Run: headless pygame with SDL's dummy video driver; simulated clock (each Clock.tick advances the game by its frame time, no real sleeping); random seed 0; keys injected as events and as key.get_pressed() state; no mouse input; restart key R tapped at the start of phases 3 and 4.
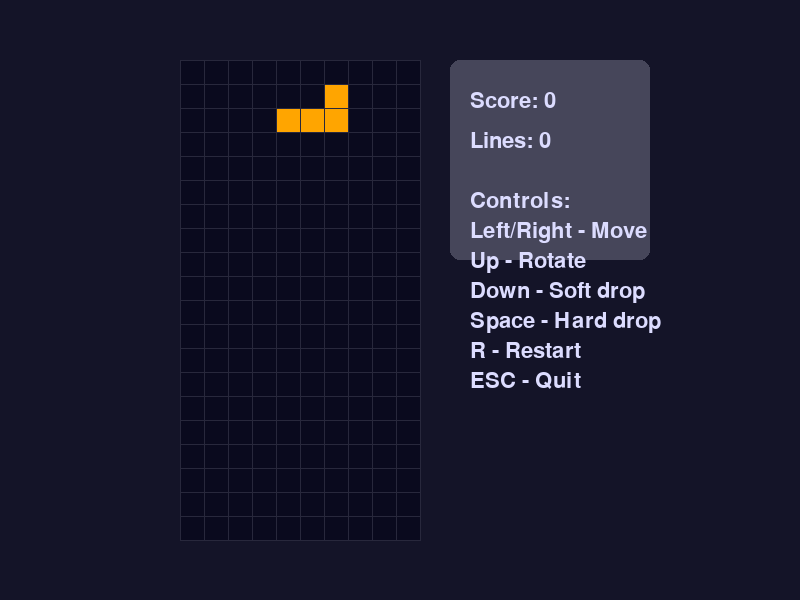
Frame 1 of 4 · flips 1–60 · no input
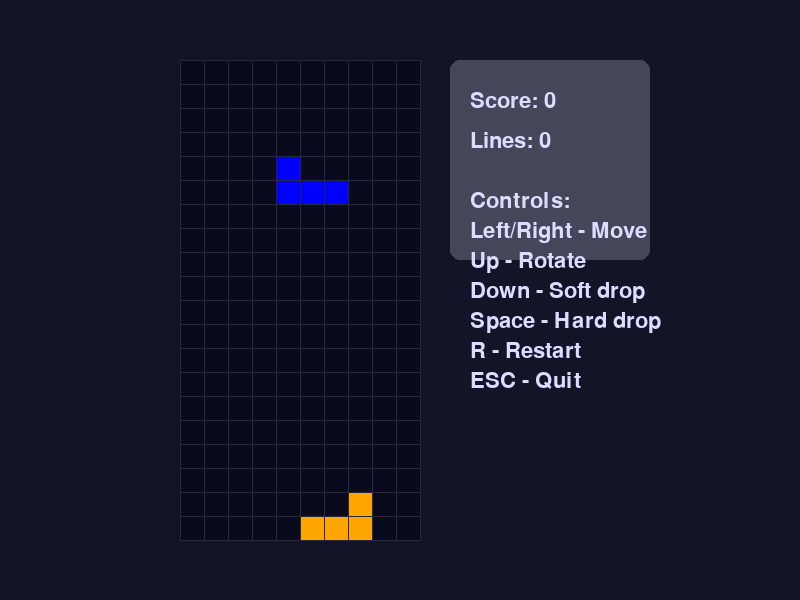
Frame 2 of 4 · flips 61–180 · tapped SPACE, RETURN · held RIGHT (→), D
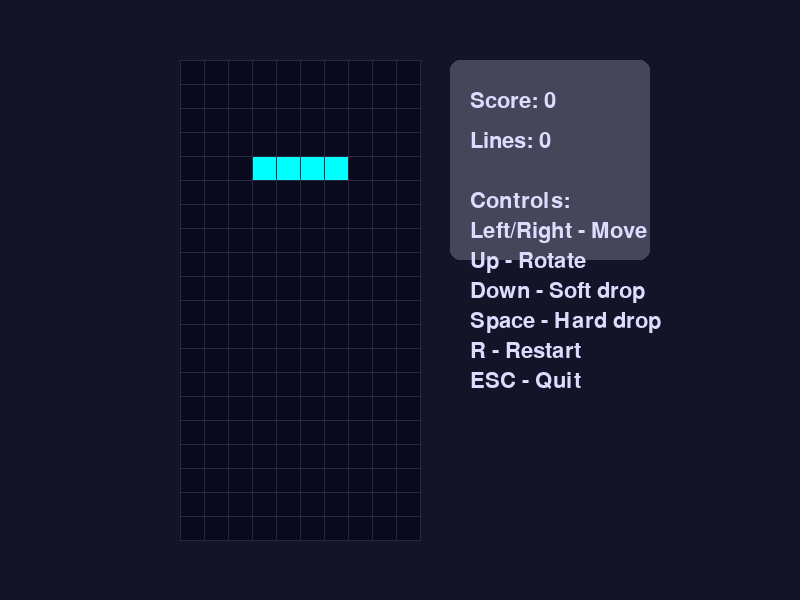
Frame 3 of 4 · flips 181–300 · tapped R · held DOWN (↓), S
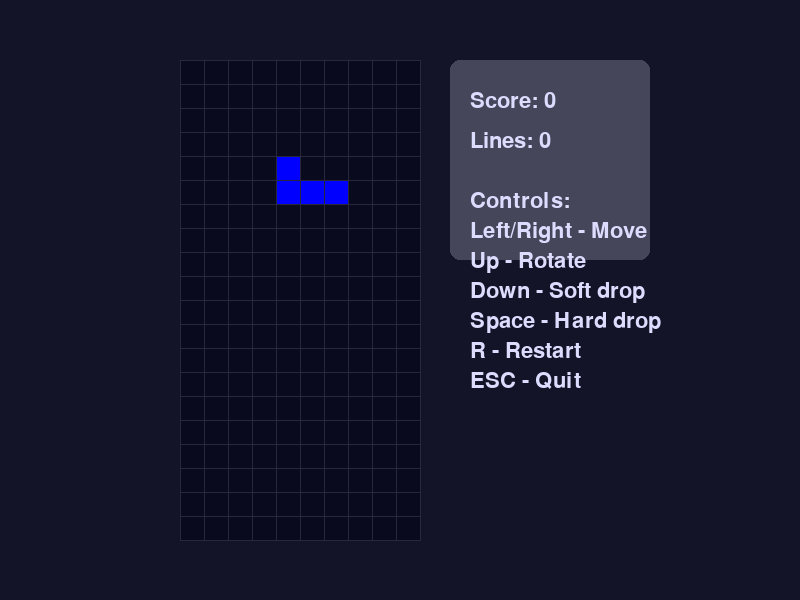
Frame 4 of 4 · flips 301–420 · tapped R · held LEFT (←), A, UP (↑), W

The pygame program that drew these frames:

import pygame
import random

# 固定常量
SEED = 42
SCREEN_WIDTH = 800
SCREEN_HEIGHT = 600
FPS = 60
GRID_SIZE = 24
GRID_WIDTH = 10
GRID_HEIGHT = 20
BOARD_WIDTH = GRID_WIDTH * GRID_SIZE  # 240
BOARD_HEIGHT = GRID_HEIGHT * GRID_SIZE  # 480
BOARD_X = (SCREEN_WIDTH - BOARD_WIDTH) // 2 - 100  # 居中偏左
BOARD_Y = (SCREEN_HEIGHT - BOARD_HEIGHT) // 2
BACKGROUND_COLOR = (20, 20, 40)
GRID_COLOR = (40, 40, 60)
BOARD_COLOR = (10, 10, 30)
HUD_COLOR = (70, 70, 90)
TEXT_COLOR = (220, 220, 255)
GAME_OVER_COLOR = (200, 50, 50)

# 方块定义 (形状、颜色)
SHAPES = {
    'I': {'shape': [[1, 1, 1, 1]],
          'color': (0, 255, 255)},

    'O': {'shape': [[1, 1],
                    [1, 1]],
          'color': (255, 255, 0)},

    'T': {'shape': [[0, 1, 0],
                    [1, 1, 1]],
          'color': (255, 0, 255)},

    'S': {'shape': [[0, 1, 1],
                    [1, 1, 0]],
          'color': (0, 255, 0)},

    'Z': {'shape': [[1, 1, 0],
                    [0, 1, 1]],
          'color': (255, 0, 0)},

    'J': {'shape': [[1, 0, 0],
                    [1, 1, 1]],
          'color': (0, 0, 255)},

    'L': {'shape': [[0, 0, 1],
                    [1, 1, 1]],
          'color': (255, 165, 0)}
}

# 计分规则
SCORE_TABLE = {1: 100, 2: 300, 3: 500, 4: 800}
DROP_INTERVAL = 500  # ms

class Tetris:
    def __init__(self):
        pygame.init()
        self.screen = pygame.display.set_mode((SCREEN_WIDTH, SCREEN_HEIGHT))
        pygame.display.set_caption("Tetris Medium")
        self.clock = pygame.time.Clock()
        self.font = pygame.font.SysFont(None, 32)
        self.big_font = pygame.font.SysFont(None, 48)
        self.reset_game()

    def reset_game(self):
        self.board = [[0 for _ in range(GRID_WIDTH)] for _ in range(GRID_HEIGHT)]
        self.score = 0
        self.lines_cleared = 0
        self.game_over = False
        self.drop_time = 0
        self.spawn_new_piece()
        random.seed(SEED)

    def spawn_new_piece(self):
        shape_names = list(SHAPES.keys())
        shape_name = random.choice(shape_names)
        shape_data = SHAPES[shape_name]
        self.current_piece = {
            'shape': shape_data['shape'],
            'color': shape_data['color'],
            'x': GRID_WIDTH // 2 - len(shape_data['shape'][0]) // 2,
            'y': 0
        }
        # 检查游戏结束
        if self.check_collision(self.current_piece['x'], self.current_piece['y'], self.current_piece['shape']):
            self.game_over = True

    def check_collision(self, x, y, shape):
        for i, row in enumerate(shape):
            for j, cell in enumerate(row):
                if cell:
                    new_x = x + j
                    new_y = y + i
                    if new_x < 0 or new_x >= GRID_WIDTH or new_y >= GRID_HEIGHT:
                        return True
                    if new_y >= 0 and self.board[new_y][new_x]:
                        return True
        return False

    def rotate_piece(self):
        shape = self.current_piece['shape']
        # 转置然后行反转 = 顺时针旋转90度
        rotated = [list(row) for row in zip(*shape[::-1])]
        if not self.check_collision(self.current_piece['x'], self.current_piece['y'], rotated):
            self.current_piece['shape'] = rotated

    def move_piece(self, dx, dy):
        if not self.game_over:
            new_x = self.current_piece['x'] + dx
            new_y = self.current_piece['y'] + dy
            if not self.check_collision(new_x, new_y, self.current_piece['shape']):
                self.current_piece['x'] = new_x
                self.current_piece['y'] = new_y
                return True
        return False

    def hard_drop(self):
        while self.move_piece(0, 1):
            pass
        self.lock_piece()

    def lock_piece(self):
        shape = self.current_piece['shape']
        color = self.current_piece['color']
        x, y = self.current_piece['x'], self.current_piece['y']

        for i, row in enumerate(shape):
            for j, cell in enumerate(row):
                if cell:
                    board_y = y + i
                    board_x = x + j
                    if 0 <= board_y < GRID_HEIGHT and 0 <= board_x < GRID_WIDTH:
                        self.board[board_y][board_x] = color

        self.clear_lines()
        self.spawn_new_piece()

    def clear_lines(self):
        lines_to_clear = []
        for i in range(GRID_HEIGHT):
            if all(self.board[i]):
                lines_to_clear.append(i)

        if lines_to_clear:
            # 消除行
            for line in lines_to_clear:
                del self.board[line]
                self.board.insert(0, [0 for _ in range(GRID_WIDTH)])

            # 计分
            cleared = len(lines_to_clear)
            self.score += SCORE_TABLE.get(cleared, 0)
            self.lines_cleared += cleared

    def draw_board(self):
        # 绘制棋盘背景
        pygame.draw.rect(self.screen, BOARD_COLOR, (BOARD_X, BOARD_Y, BOARD_WIDTH, BOARD_HEIGHT))

        # 绘制网格线
        for x in range(GRID_WIDTH + 1):
            pygame.draw.line(self.screen, GRID_COLOR,
                             (BOARD_X + x * GRID_SIZE, BOARD_Y),
                             (BOARD_X + x * GRID_SIZE, BOARD_Y + BOARD_HEIGHT), 1)
        for y in range(GRID_HEIGHT + 1):
            pygame.draw.line(self.screen, GRID_COLOR,
                             (BOARD_X, BOARD_Y + y * GRID_SIZE),
                             (BOARD_X + BOARD_WIDTH, BOARD_Y + y * GRID_SIZE), 1)

        # 绘制已锁定方块
        for y in range(GRID_HEIGHT):
            for x in range(GRID_WIDTH):
                if self.board[y][x]:
                    rect = (BOARD_X + x * GRID_SIZE + 1,
                            BOARD_Y + y * GRID_SIZE + 1,
                            GRID_SIZE - 1, GRID_SIZE - 1)
                    pygame.draw.rect(self.screen, self.board[y][x], rect)

        # 绘制当前下落方块
        shape = self.current_piece['shape']
        color = self.current_piece['color']
        px, py = self.current_piece['x'], self.current_piece['y']
        for i, row in enumerate(shape):
            for j, cell in enumerate(row):
                if cell:
                    rect = (BOARD_X + (px + j) * GRID_SIZE + 1,
                            BOARD_Y + (py + i) * GRID_SIZE + 1,
                            GRID_SIZE - 1, GRID_SIZE - 1)
                    pygame.draw.rect(self.screen, color, rect)

    def draw_hud(self):
        hud_x = BOARD_X + BOARD_WIDTH + 30
        hud_width = 200
        pygame.draw.rect(self.screen, HUD_COLOR, (hud_x, BOARD_Y, hud_width, 200), border_radius=10)
        # 分数
        score_text = self.font.render(f"Score: {self.score}", True, TEXT_COLOR)
        lines_text = self.font.render(f"Lines: {self.lines_cleared}", True, TEXT_COLOR)
        self.screen.blit(score_text, (hud_x + 20, BOARD_Y + 30))
        self.screen.blit(lines_text, (hud_x + 20, BOARD_Y + 70))

        # 操作说明
        controls = [
            "Controls:",
            "Left/Right - Move",
            "Up - Rotate",
            "Down - Soft drop",
            "Space - Hard drop",
            "R - Restart",
            "ESC - Quit"
        ]
        for idx, line in enumerate(controls):
            text = self.font.render(line, True, TEXT_COLOR)
            self.screen.blit(text, (hud_x + 20, BOARD_Y + 130 + idx * 30))

    def draw_game_over(self):
        overlay = pygame.Surface((SCREEN_WIDTH, SCREEN_HEIGHT), pygame.SRCALPHA)
        overlay.fill((0, 0, 0, 180))
        self.screen.blit(overlay, (0, 0))

        game_over_text = self.big_font.render("GAME OVER", True, GAME_OVER_COLOR)
        score_text = self.font.render(f"Final Score: {self.score}", True, TEXT_COLOR)
        restart_text = self.font.render("Press R to Restart", True, TEXT_COLOR)

        self.screen.blit(game_over_text, (SCREEN_WIDTH // 2 - game_over_text.get_width() // 2, SCREEN_HEIGHT // 2 - 60))
        self.screen.blit(score_text, (SCREEN_WIDTH // 2 - score_text.get_width() // 2, SCREEN_HEIGHT // 2))
        self.screen.blit(restart_text, (SCREEN_WIDTH // 2 - restart_text.get_width() // 2, SCREEN_HEIGHT // 2 + 50))

    def run(self):
        while True:
            current_time = pygame.time.get_ticks()
            # 事件处理
            for event in pygame.event.get():
                if event.type == pygame.QUIT:
                    pygame.quit()
                    return
                if event.type == pygame.KEYDOWN:
                    if event.key == pygame.K_ESCAPE:
                        pygame.quit()
                        return
                    if event.key == pygame.K_r:
                        self.reset_game()
                    if not self.game_over:
                        if event.key == pygame.K_LEFT:
                            self.move_piece(-1, 0)
                        elif event.key == pygame.K_RIGHT:
                            self.move_piece(1, 0)
                        elif event.key == pygame.K_UP:
                            self.rotate_piece()
                        elif event.key == pygame.K_DOWN:
                            self.move_piece(0, 1)
                        elif event.key == pygame.K_SPACE:
                            self.hard_drop()

            # 自动下落
            if not self.game_over and current_time - self.drop_time > DROP_INTERVAL:
                if not self.move_piece(0, 1):
                    self.lock_piece()
                self.drop_time = current_time

            # 绘制
            self.screen.fill(BACKGROUND_COLOR)
            self.draw_board()
            self.draw_hud()
            if self.game_over:
                self.draw_game_over()

            pygame.display.flip()
            self.clock.tick(FPS)

if __name__ == "__main__":
    game = Tetris()
    game.run()
